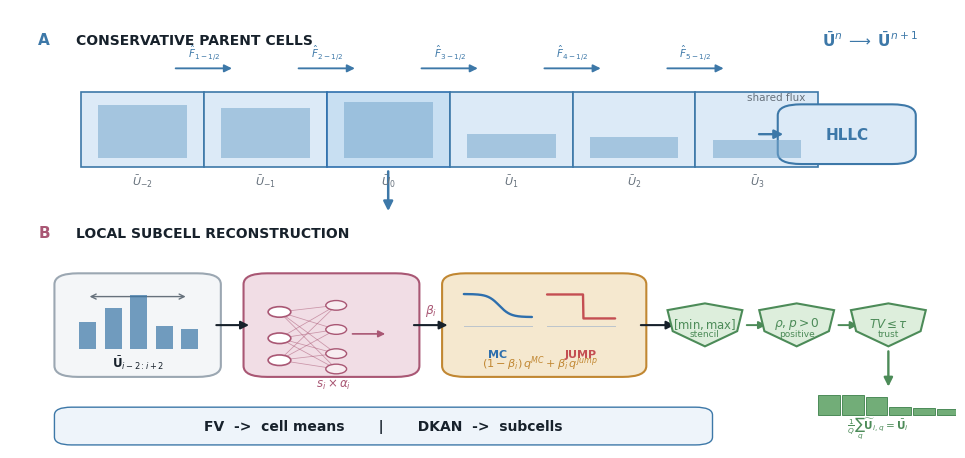
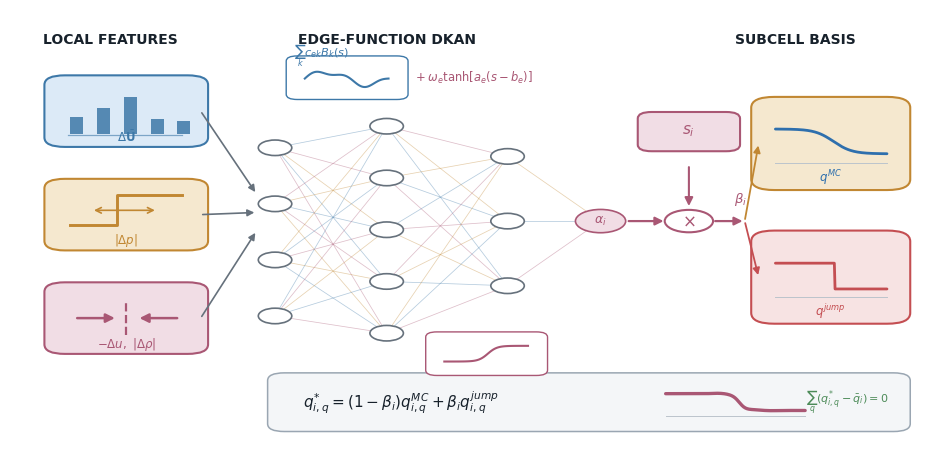
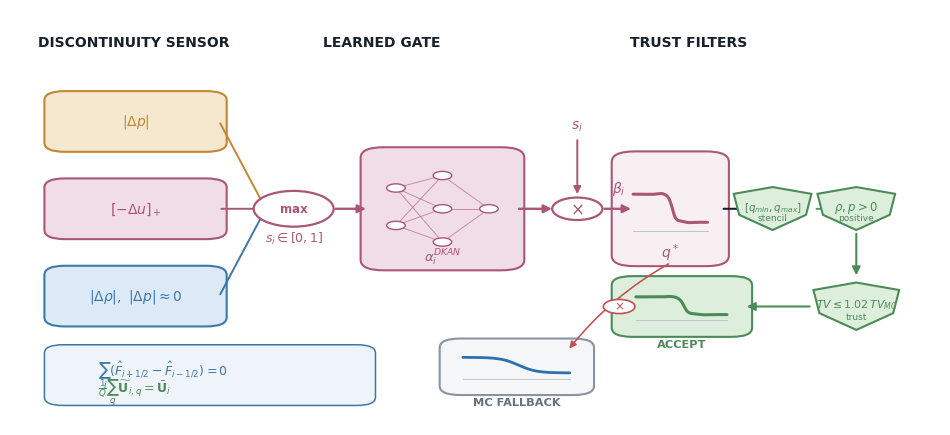

Source code (Python) for these figures, in order:
"""Draw three concise vector schematics for the CSE-DKAN-FV manuscript."""

from __future__ import annotations

from pathlib import Path

import matplotlib as mpl
import matplotlib.pyplot as plt
import numpy as np
from matplotlib.patches import Circle, FancyArrowPatch, FancyBboxPatch, Polygon, Rectangle


OUT = Path("paper_build/latex/figures")

INK = "#17212B"
MUTED = "#66717C"
FV = "#DCEAF7"
FV_EDGE = "#3D78A8"
DKAN = "#F1DDE5"
DKAN_EDGE = "#A95774"
BASE = "#F5E8CF"
BASE_EDGE = "#C18732"
SAFE = "#DDEEDC"
SAFE_EDGE = "#4C8B58"
SOFT = "#F4F6F8"
RED = "#C44E52"
BLUE = "#2E6FAD"
GOLD = "#D3942B"


mpl.rcParams.update(
    {
        "font.family": "sans-serif",
        "font.sans-serif": ["Arial", "Helvetica", "DejaVu Sans", "sans-serif"],
        "svg.fonttype": "none",
        "pdf.fonttype": 42,
        "font.size": 9,
        "mathtext.fontset": "dejavusans",
    }
)


def canvas(figsize):
    fig, ax = plt.subplots(figsize=figsize)
    ax.set_xlim(0, 1)
    ax.set_ylim(0, 1)
    ax.axis("off")
    fig.patch.set_facecolor("white")
    ax.set_facecolor("white")
    return fig, ax


def box(ax, xy, w, h, fc, ec, radius=0.025, lw=1.5, z=2):
    patch = FancyBboxPatch(
        xy,
        w,
        h,
        boxstyle=f"round,pad=0.008,rounding_size={radius}",
        facecolor=fc,
        edgecolor=ec,
        linewidth=lw,
        zorder=z,
    )
    ax.add_patch(patch)
    return patch


def arrow(ax, a, b, color=INK, lw=1.6, scale=13, style="-|>", z=4, connection=None):
    patch = FancyArrowPatch(
        a,
        b,
        arrowstyle=style,
        mutation_scale=scale,
        linewidth=lw,
        color=color,
        shrinkA=1.5,
        shrinkB=1.5,
        connectionstyle=connection,
        zorder=z,
    )
    ax.add_patch(patch)
    return patch


def label(ax, x, y, text, size=9, weight="normal", color=INK, ha="center", va="center", z=8):
    return ax.text(x, y, text, fontsize=size, fontweight=weight, color=color, ha=ha, va=va, zorder=z)


def profile(ax, x0, y0, w, h, kind, color, lw=2.0, z=6):
    x = np.linspace(0, 1, 160)
    if kind == "mc":
        y = 0.77 - 0.50 / (1 + np.exp(-(x - 0.52) * 12))
    elif kind == "jump":
        y = np.where(x < 0.53, 0.76, 0.24)
    elif kind == "blend":
        y = 0.77 - 0.52 / (1 + np.exp(-(x - 0.53) * 42))
        y += 0.025 * np.sin(7 * np.pi * x) * np.exp(-((x - 0.53) / 0.20) ** 2)
    elif kind == "smooth":
        y = 0.50 + 0.22 * np.sin(2 * np.pi * x)
    else:
        raise ValueError(kind)
    ax.plot(x0 + w * x, y0 + h * y, color=color, lw=lw, solid_capstyle="round", zorder=z)
    ax.plot([x0, x0 + w], [y0 + 0.08 * h, y0 + 0.08 * h], color="#BCC4CC", lw=0.7, zorder=z - 1)


def shield(ax, center, r, fc, ec, symbol, subtitle=None, symbol_size=10):
    cx, cy = center
    pts = np.array(
        [
            [cx - 0.72 * r, cy + 0.62 * r],
            [cx, cy + 0.90 * r],
            [cx + 0.72 * r, cy + 0.62 * r],
            [cx + 0.62 * r, cy - 0.25 * r],
            [cx, cy - 0.88 * r],
            [cx - 0.62 * r, cy - 0.25 * r],
        ]
    )
    ax.add_patch(Polygon(pts, closed=True, facecolor=fc, edgecolor=ec, linewidth=1.5, zorder=4))
    label(ax, cx, cy + 0.08 * r, symbol, size=symbol_size, weight="bold", color=ec)
    if subtitle:
        label(ax, cx, cy - 0.37 * r, subtitle, size=6.5, color=ec)


def save(fig, name):
    OUT.mkdir(parents=True, exist_ok=True)
    for ext, kwargs in {
        "svg": {},
        "pdf": {},
        "png": {"dpi": 360},
        "tiff": {"dpi": 600},
    }.items():
        fig.savefig(OUT / f"{name}.{ext}", bbox_inches="tight", facecolor="white", **kwargs)
    plt.close(fig)


def figure_architecture():
    fig, ax = canvas((12.2, 5.7))

    # Layer 1: conservative parent-cell evolution.
    label(ax, 0.03, 0.93, "A", 11, "bold", FV_EDGE, ha="left")
    label(ax, 0.07, 0.93, "CONSERVATIVE PARENT CELLS", 10, "bold", INK, ha="left")
    label(ax, 0.96, 0.93, r"$\bar{\mathbf{U}}^{n}\;\longrightarrow\;\bar{\mathbf{U}}^{n+1}$", 11, "bold", FV_EDGE, ha="right")

    x0, y0, cw, ch = 0.075, 0.64, 0.13, 0.17
    heights = [0.72, 0.67, 0.76, 0.33, 0.28, 0.24]
    for j, hval in enumerate(heights):
        x = x0 + j * cw
        fc = "#C8DFF2" if j == 2 else FV
        ec = BLUE if j == 2 else FV_EDGE
        ax.add_patch(Rectangle((x, y0), cw, ch, facecolor=fc, edgecolor=ec, lw=1.2, zorder=2))
        ax.add_patch(Rectangle((x + 0.018, y0 + 0.02), cw - 0.036, ch * hval, facecolor="#76A7CC", edgecolor="none", alpha=0.55, zorder=3))
        label(ax, x + cw / 2, y0 - 0.032, rf"$\bar{{U}}_{{{j-2}}}$", 8, color=MUTED)
        if j > 0:
            xb = x
            arrow(ax, (xb - 0.032, y0 + ch + 0.055), (xb + 0.032, y0 + ch + 0.055), FV_EDGE, 1.35, 11)
            label(ax, xb, y0 + ch + 0.092, rf"$\hat F_{{{j}-1/2}}$", 7.5, color=FV_EDGE)
    box(ax, (0.82, 0.655), 0.13, 0.12, FV, FV_EDGE)
    label(ax, 0.885, 0.715, "HLLC", 11, "bold", FV_EDGE)
    arrow(ax, (0.79, 0.715), (0.82, 0.715), FV_EDGE, 1.7, 13)
    label(ax, 0.81, 0.80, "shared flux", 7.5, color=MUTED)
    arrow(ax, (0.40, 0.635), (0.40, 0.535), FV_EDGE, 1.8, 14)

    # Layer 2: local learned reconstruction.
    label(ax, 0.03, 0.49, "B", 11, "bold", DKAN_EDGE, ha="left")
    label(ax, 0.07, 0.49, "LOCAL SUBCELL RECONSTRUCTION", 10, "bold", INK, ha="left")

    # Local stencil glyph.
    box(ax, (0.055, 0.17), 0.16, 0.22, SOFT, "#9BA7B2")
    for k, hh in enumerate([0.42, 0.62, 0.82, 0.35, 0.30]):
        xx = 0.073 + 0.027 * k
        ax.add_patch(Rectangle((xx, 0.225), 0.018, 0.15 * hh, facecolor=FV_EDGE, edgecolor="none", alpha=0.72, zorder=5))
    arrow(ax, (0.082, 0.345), (0.188, 0.345), MUTED, 1.0, 9, style="<->")
    label(ax, 0.135, 0.195, r"$\bar{\mathbf{U}}_{i-2:i+2}$", 8.5, "bold")

    # Sensor + DKAN gate.
    box(ax, (0.255, 0.17), 0.17, 0.22, DKAN, DKAN_EDGE)
    for xi, yy in [(0.285, 0.31), (0.285, 0.25), (0.285, 0.20)]:
        ax.add_patch(Circle((xi, yy), 0.012, facecolor="white", edgecolor=DKAN_EDGE, lw=1.2, zorder=5))
    for xi, yy in [(0.345, 0.325), (0.345, 0.27), (0.345, 0.215), (0.345, 0.18)]:
        ax.add_patch(Circle((xi, yy), 0.011, facecolor="#F8EDF1", edgecolor=DKAN_EDGE, lw=1.0, zorder=5))
    for a in [(0.285, 0.31), (0.285, 0.25), (0.285, 0.20)]:
        for b in [(0.345, 0.325), (0.345, 0.27), (0.345, 0.215), (0.345, 0.18)]:
            ax.plot([a[0], b[0]], [a[1], b[1]], color=DKAN_EDGE, lw=0.55, alpha=0.55, zorder=3)
    arrow(ax, (0.36, 0.26), (0.399, 0.26), DKAN_EDGE, 1.2, 10)
    label(ax, 0.342, 0.145, r"$s_i\times\alpha_i$", 8.5, "bold", DKAN_EDGE)
    arrow(ax, (0.216, 0.28), (0.255, 0.28), INK, 1.5, 12)

    # Two basis profiles and blend.
    box(ax, (0.465, 0.17), 0.20, 0.22, BASE, BASE_EDGE)
    profile(ax, 0.48, 0.27, 0.072, 0.105, "mc", BLUE, 1.7)
    profile(ax, 0.568, 0.27, 0.072, 0.105, "jump", RED, 1.7)
    label(ax, 0.516, 0.215, "MC", 8, "bold", BLUE)
    label(ax, 0.604, 0.215, "JUMP", 8, "bold", RED)
    label(ax, 0.56, 0.195, r"$(1-\beta_i)\,q^{MC}+\beta_i\,q^{jump}$", 8.1, "bold", BASE_EDGE)
    arrow(ax, (0.425, 0.28), (0.465, 0.28), INK, 1.5, 12)
    label(ax, 0.445, 0.315, r"$\beta_i$", 8.8, "bold", DKAN_EDGE)

    # Trust filters.
    arrow(ax, (0.665, 0.28), (0.705, 0.28), INK, 1.5, 12)
    shield(ax, (0.735, 0.28), 0.055, SAFE, SAFE_EDGE, r"$[\min,\max]$", "stencil", 8.4)
    arrow(ax, (0.777, 0.28), (0.802, 0.28), SAFE_EDGE, 1.4, 11)
    shield(ax, (0.832, 0.28), 0.055, SAFE, SAFE_EDGE, r"$\rho,p>0$", "positive", 8.8)
    arrow(ax, (0.874, 0.28), (0.899, 0.28), SAFE_EDGE, 1.4, 11)
    shield(ax, (0.929, 0.28), 0.055, SAFE, SAFE_EDGE, r"$TV\leq\tau$", "trust", 8.6)

    # Accepted subcells and exact mean.
    arrow(ax, (0.929, 0.225), (0.929, 0.135), SAFE_EDGE, 1.7, 13)
    for k, hh in enumerate([0.74, 0.72, 0.67, 0.28, 0.25, 0.24]):
        xx = 0.855 + 0.025 * k
        ax.add_patch(Rectangle((xx, 0.075), 0.023, 0.062 * hh, facecolor="#72AD78", edgecolor=SAFE_EDGE, lw=0.7, zorder=4))
    label(ax, 0.918, 0.048, r"$\frac{1}{Q}\sum_q\widetilde{\mathbf{U}}_{i,q}=\bar{\mathbf{U}}_i$", 7.6, "bold", SAFE_EDGE)

    # The conceptual separation is the hero statement.
    box(ax, (0.055, 0.015), 0.68, 0.070, "#EEF4FA", FV_EDGE, radius=0.018, lw=1.0, z=1)
    label(ax, 0.395, 0.050, "FV  ->  cell means       |       DKAN  ->  subcells", 10.0, "bold", INK)

    save(fig, "new_fig3_cse_dkan_fv_principle")


def figure_dkan():
    fig, ax = canvas((12.0, 5.6))

    label(ax, 0.035, 0.93, "LOCAL FEATURES", 10, "bold", INK, ha="left")
    label(ax, 0.405, 0.93, "EDGE-FUNCTION DKAN", 10, "bold", INK, ha="center")
    label(ax, 0.845, 0.93, "SUBCELL BASIS", 10, "bold", INK, ha="center")

    # Input icon cards.
    cards = [(0.045, 0.69, FV, FV_EDGE), (0.045, 0.45, BASE, BASE_EDGE), (0.045, 0.21, DKAN, DKAN_EDGE)]
    for x, y, fc, ec in cards:
        box(ax, (x, y), 0.16, 0.15, fc, ec, radius=0.022)
    # Stencil slopes.
    xs = np.linspace(0.065, 0.18, 5)
    vals = [0.35, 0.52, 0.75, 0.30, 0.26]
    for xx, vv in zip(xs, vals):
        ax.add_patch(Rectangle((xx, 0.712), 0.014, 0.115 * vv, facecolor=FV_EDGE, edgecolor="none", alpha=0.85, zorder=5))
    ax.plot([0.062, 0.185], [0.710, 0.710], color=FV_EDGE, lw=0.9, alpha=0.6)
    label(ax, 0.125, 0.705, r"$\Delta\bar{\mathbf{U}}$", 8.5, "bold", FV_EDGE)
    # Pressure jump.
    ax.plot([0.065, 0.115, 0.115, 0.185], [0.50, 0.50, 0.57, 0.57], color=BASE_EDGE, lw=2.1)
    arrow(ax, (0.088, 0.535), (0.158, 0.535), BASE_EDGE, 1.2, 10, style="<->")
    label(ax, 0.125, 0.465, r"$|\Delta p|$", 8.5, "bold", BASE_EDGE)
    # Compression/contact.
    arrow(ax, (0.070, 0.285), (0.115, 0.285), DKAN_EDGE, 1.8, 13)
    arrow(ax, (0.182, 0.285), (0.137, 0.285), DKAN_EDGE, 1.8, 13)
    ax.plot([0.125, 0.125], [0.245, 0.325], color=DKAN_EDGE, lw=1.6, ls="--")
    label(ax, 0.125, 0.225, r"$-\Delta u,\ |\Delta\rho|$", 8.5, "bold", DKAN_EDGE)

    # Input-to-network arrows.
    for yy in [0.765, 0.525, 0.285]:
        arrow(ax, (0.205, yy), (0.265, 0.53 + 0.18 * (yy - 0.525)), MUTED, 1.2, 10)

    # DKAN network.
    layers = [
        [(0.285, y) for y in [0.68, 0.55, 0.42, 0.29]],
        [(0.405, y) for y in [0.73, 0.61, 0.49, 0.37, 0.25]],
        [(0.535, y) for y in [0.66, 0.51, 0.36]],
        [(0.635, 0.51)],
    ]
    edge_colors = [FV_EDGE, DKAN_EDGE, BASE_EDGE]
    for li in range(len(layers) - 1):
        for ia, a in enumerate(layers[li]):
            for ib, b in enumerate(layers[li + 1]):
                color = edge_colors[(ia + ib + li) % len(edge_colors)]
                ax.plot([a[0], b[0]], [a[1], b[1]], color=color, lw=0.55, alpha=0.38, zorder=1)
    for li, layer in enumerate(layers):
        for x, y in layer:
            fc = "white" if li < 3 else DKAN
            ec = MUTED if li < 3 else DKAN_EDGE
            ax.add_patch(Circle((x, y), 0.018 if li < 3 else 0.027, facecolor=fc, edgecolor=ec, lw=1.2, zorder=5))
    label(ax, 0.635, 0.51, r"$\alpha_i$", 9, "bold", DKAN_EDGE)

    # Edge-function glyphs: one smooth spline and one localized jump component.
    insets = [(0.305, 0.80, "spline", FV_EDGE), (0.455, 0.16, "tanh", DKAN_EDGE)]
    for x, y, kind, color in insets:
        box(ax, (x, y), 0.115, 0.085, "white", color, radius=0.012, lw=1.0, z=7)
        xx = np.linspace(0, 1, 80)
        if kind == "spline":
            yy = 0.47 + 0.23 * np.sin(2 * np.pi * xx) + 0.08 * np.sin(5 * np.pi * xx)
        else:
            yy = 0.50 + 0.28 * np.tanh(9 * (xx - 0.52))
        ax.plot(x + 0.012 + 0.09 * xx, y + 0.01 + 0.065 * yy, color=color, lw=1.5, zorder=8)
    label(ax, 0.435, 0.842, r"$+\;\omega_e\tanh[a_e(s-b_e)]$", 8.3, "bold", DKAN_EDGE, ha="left")
    label(ax, 0.305, 0.895, r"$\sum_k c_{ek}B_k(s)$", 8.2, "bold", FV_EDGE, ha="left")

    # Sensor multiplication.
    arrow(ax, (0.663, 0.51), (0.705, 0.51), DKAN_EDGE, 1.6, 12)
    ax.add_patch(Circle((0.73, 0.51), 0.026, facecolor="white", edgecolor=DKAN_EDGE, lw=1.5, zorder=5))
    label(ax, 0.73, 0.51, r"$\times$", 12, "bold", DKAN_EDGE)
    arrow(ax, (0.73, 0.64), (0.73, 0.54), DKAN_EDGE, 1.5, 12)
    box(ax, (0.683, 0.68), 0.094, 0.075, DKAN, DKAN_EDGE, radius=0.015)
    label(ax, 0.73, 0.718, r"$s_i$", 11, "bold", DKAN_EDGE)
    arrow(ax, (0.756, 0.51), (0.79, 0.51), DKAN_EDGE, 1.6, 12)
    label(ax, 0.785, 0.56, r"$\beta_i$", 9.5, "bold", DKAN_EDGE)

    # Basis blend.
    box(ax, (0.805, 0.59), 0.155, 0.20, BASE, BASE_EDGE)
    profile(ax, 0.823, 0.635, 0.12, 0.115, "mc", BLUE, 2.0)
    label(ax, 0.882, 0.61, r"$q^{MC}$", 8.5, "bold", BLUE)
    box(ax, (0.805, 0.28), 0.155, 0.20, "#F7E3E3", RED)
    profile(ax, 0.823, 0.325, 0.12, 0.115, "jump", RED, 2.0)
    label(ax, 0.882, 0.30, r"$q^{jump}$", 8.5, "bold", RED)
    arrow(ax, (0.79, 0.51), (0.805, 0.69), BASE_EDGE, 1.3, 10)
    arrow(ax, (0.79, 0.51), (0.805, 0.38), RED, 1.3, 10)

    # Candidate profile hero at bottom.
    box(ax, (0.285, 0.03), 0.675, 0.12, SOFT, "#9AA6B2", radius=0.018, lw=1.1)
    profile(ax, 0.705, 0.052, 0.150, 0.075, "blend", DKAN_EDGE, 2.4)
    label(ax, 0.315, 0.09, r"$q_{i,q}^{*}=(1-\beta_i)q_{i,q}^{MC}+\beta_i q_{i,q}^{jump}$", 11, "bold", INK, ha="left")
    label(ax, 0.945, 0.09, r"$\sum_q(q_{i,q}^{*}-\bar q_i)=0$", 8.0, "bold", SAFE_EDGE, ha="right")

    save(fig, "new_fig4_dkan_subcell_mechanism")


def figure_constraints():
    fig, ax = canvas((12.0, 5.4))

    label(ax, 0.03, 0.92, "DISCONTINUITY SENSOR", 10, "bold", INK, ha="left")
    label(ax, 0.40, 0.92, "LEARNED GATE", 10, "bold", INK, ha="center")
    label(ax, 0.73, 0.92, "TRUST FILTERS", 10, "bold", INK, ha="center")

    # Three sensor channels.
    sensor_y = [0.73, 0.52, 0.31]
    sensor_fc = [BASE, DKAN, FV]
    sensor_ec = [BASE_EDGE, DKAN_EDGE, FV_EDGE]
    sensor_sym = [r"$|\Delta p|$", r"$[-\Delta u]_+$", r"$|\Delta\rho|,\ |\Delta p|\approx0$"]
    for yy, fc, ec, sym in zip(sensor_y, sensor_fc, sensor_ec, sensor_sym):
        box(ax, (0.045, yy - 0.065), 0.18, 0.13, fc, ec, radius=0.022)
        label(ax, 0.135, yy, sym, 10, "bold", ec)
        arrow(ax, (0.225, yy), (0.275, 0.52), ec, 1.4, 11)
    ax.add_patch(Circle((0.305, 0.52), 0.043, facecolor="white", edgecolor=DKAN_EDGE, lw=1.6, zorder=5))
    label(ax, 0.305, 0.52, "max", 8.5, "bold", DKAN_EDGE)
    label(ax, 0.305, 0.45, r"$s_i\in[0,1]$", 9, "bold", DKAN_EDGE)

    # Learned gate with mini network.
    arrow(ax, (0.348, 0.52), (0.385, 0.52), DKAN_EDGE, 1.7, 12)
    box(ax, (0.385, 0.38), 0.16, 0.28, DKAN, DKAN_EDGE)
    nodes = [[(0.415, y) for y in [0.57, 0.48]], [(0.465, y) for y in [0.60, 0.52, 0.44]], [(0.515, 0.52)]]
    for a in nodes[0]:
        for b in nodes[1]:
            ax.plot([a[0], b[0]], [a[1], b[1]], color=DKAN_EDGE, lw=0.7, alpha=0.6)
    for a in nodes[1]:
        ax.plot([a[0], nodes[2][0][0]], [a[1], nodes[2][0][1]], color=DKAN_EDGE, lw=0.7, alpha=0.6)
    for layer in nodes:
        for p in layer:
            ax.add_patch(Circle(p, 0.010, facecolor="white", edgecolor=DKAN_EDGE, lw=1.0, zorder=5))
    label(ax, 0.465, 0.405, r"$\alpha_i^{DKAN}$", 9.5, "bold", DKAN_EDGE)
    arrow(ax, (0.545, 0.52), (0.585, 0.52), DKAN_EDGE, 1.7, 12)
    ax.add_patch(Circle((0.61, 0.52), 0.027, facecolor="white", edgecolor=DKAN_EDGE, lw=1.6, zorder=5))
    label(ax, 0.61, 0.52, r"$\times$", 12, "bold", DKAN_EDGE)
    arrow(ax, (0.61, 0.69), (0.61, 0.55), DKAN_EDGE, 1.4, 11)
    label(ax, 0.61, 0.72, r"$s_i$", 10, "bold", DKAN_EDGE)
    arrow(ax, (0.637, 0.52), (0.67, 0.52), DKAN_EDGE, 1.7, 12)
    label(ax, 0.655, 0.57, r"$\beta_i$", 10, "bold", DKAN_EDGE)

    # Candidate profile.
    box(ax, (0.655, 0.39), 0.11, 0.26, "#F8EFF2", DKAN_EDGE)
    profile(ax, 0.670, 0.455, 0.080, 0.13, "blend", DKAN_EDGE, 2.2)
    label(ax, 0.710, 0.415, r"$q^*$", 10, "bold", DKAN_EDGE)

    # Trust-filter portals.
    arrow(ax, (0.765, 0.52), (0.797, 0.52), INK, 1.5, 11)
    shield(ax, (0.82, 0.52), 0.058, SAFE, SAFE_EDGE, r"$[q_{min},q_{max}]$", "stencil", 7.5)
    arrow(ax, (0.865, 0.52), (0.885, 0.52), SAFE_EDGE, 1.3, 10)
    shield(ax, (0.91, 0.52), 0.058, SAFE, SAFE_EDGE, r"$\rho,p>0$", "positive", 8.5)
    arrow(ax, (0.91, 0.465), (0.91, 0.355), SAFE_EDGE, 1.5, 12)
    shield(ax, (0.91, 0.285), 0.064, SAFE, SAFE_EDGE, r"$TV\leq1.02\,TV_{MC}$", "trust", 7.8)

    # Accepted versus safe fallback.
    arrow(ax, (0.862, 0.285), (0.79, 0.285), SAFE_EDGE, 1.5, 12)
    box(ax, (0.655, 0.22), 0.135, 0.13, SAFE, SAFE_EDGE, radius=0.022)
    profile(ax, 0.673, 0.245, 0.098, 0.082, "blend", SAFE_EDGE, 2.2)
    label(ax, 0.722, 0.195, "ACCEPT", 8.2, "bold", SAFE_EDGE)

    arrow(ax, (0.71, 0.39), (0.60, 0.18), RED, 1.15, 10, connection="arc3,rad=0.10")
    ax.add_patch(Circle((0.655, 0.285), 0.017, facecolor="white", edgecolor=RED, lw=1.2, zorder=6))
    label(ax, 0.655, 0.285, r"$\times$", 8.5, "bold", RED)
    box(ax, (0.47, 0.08), 0.15, 0.12, SOFT, "#8A949E", radius=0.022)
    profile(ax, 0.487, 0.105, 0.115, 0.075, "mc", BLUE, 2.0)
    label(ax, 0.545, 0.055, "MC FALLBACK", 8.2, "bold", MUTED)

    # Compact invariant strip.
    box(ax, (0.045, 0.055), 0.34, 0.13, "#EEF4FA", FV_EDGE, radius=0.020, lw=1.1)
    label(ax, 0.095, 0.122, r"$\sum_i(\hat F_{i+1/2}-\hat F_{i-1/2})=0$", 9, "bold", FV_EDGE, ha="left")
    label(ax, 0.095, 0.079, r"$\frac{1}{Q}\sum_q\widetilde{\mathbf{U}}_{i,q}=\bar{\mathbf{U}}_i$", 9, "bold", SAFE_EDGE, ha="left")
    ax.add_patch(Circle((0.072, 0.122), 0.014, facecolor=FV_EDGE, edgecolor="none"))
    ax.add_patch(Circle((0.072, 0.079), 0.014, facecolor=SAFE_EDGE, edgecolor="none"))

    save(fig, "new_fig5_sensor_trust_logic")


if __name__ == "__main__":
    figure_architecture()
    figure_dkan()
    figure_constraints()
    print("wrote three CSE-DKAN-FV schematics")
